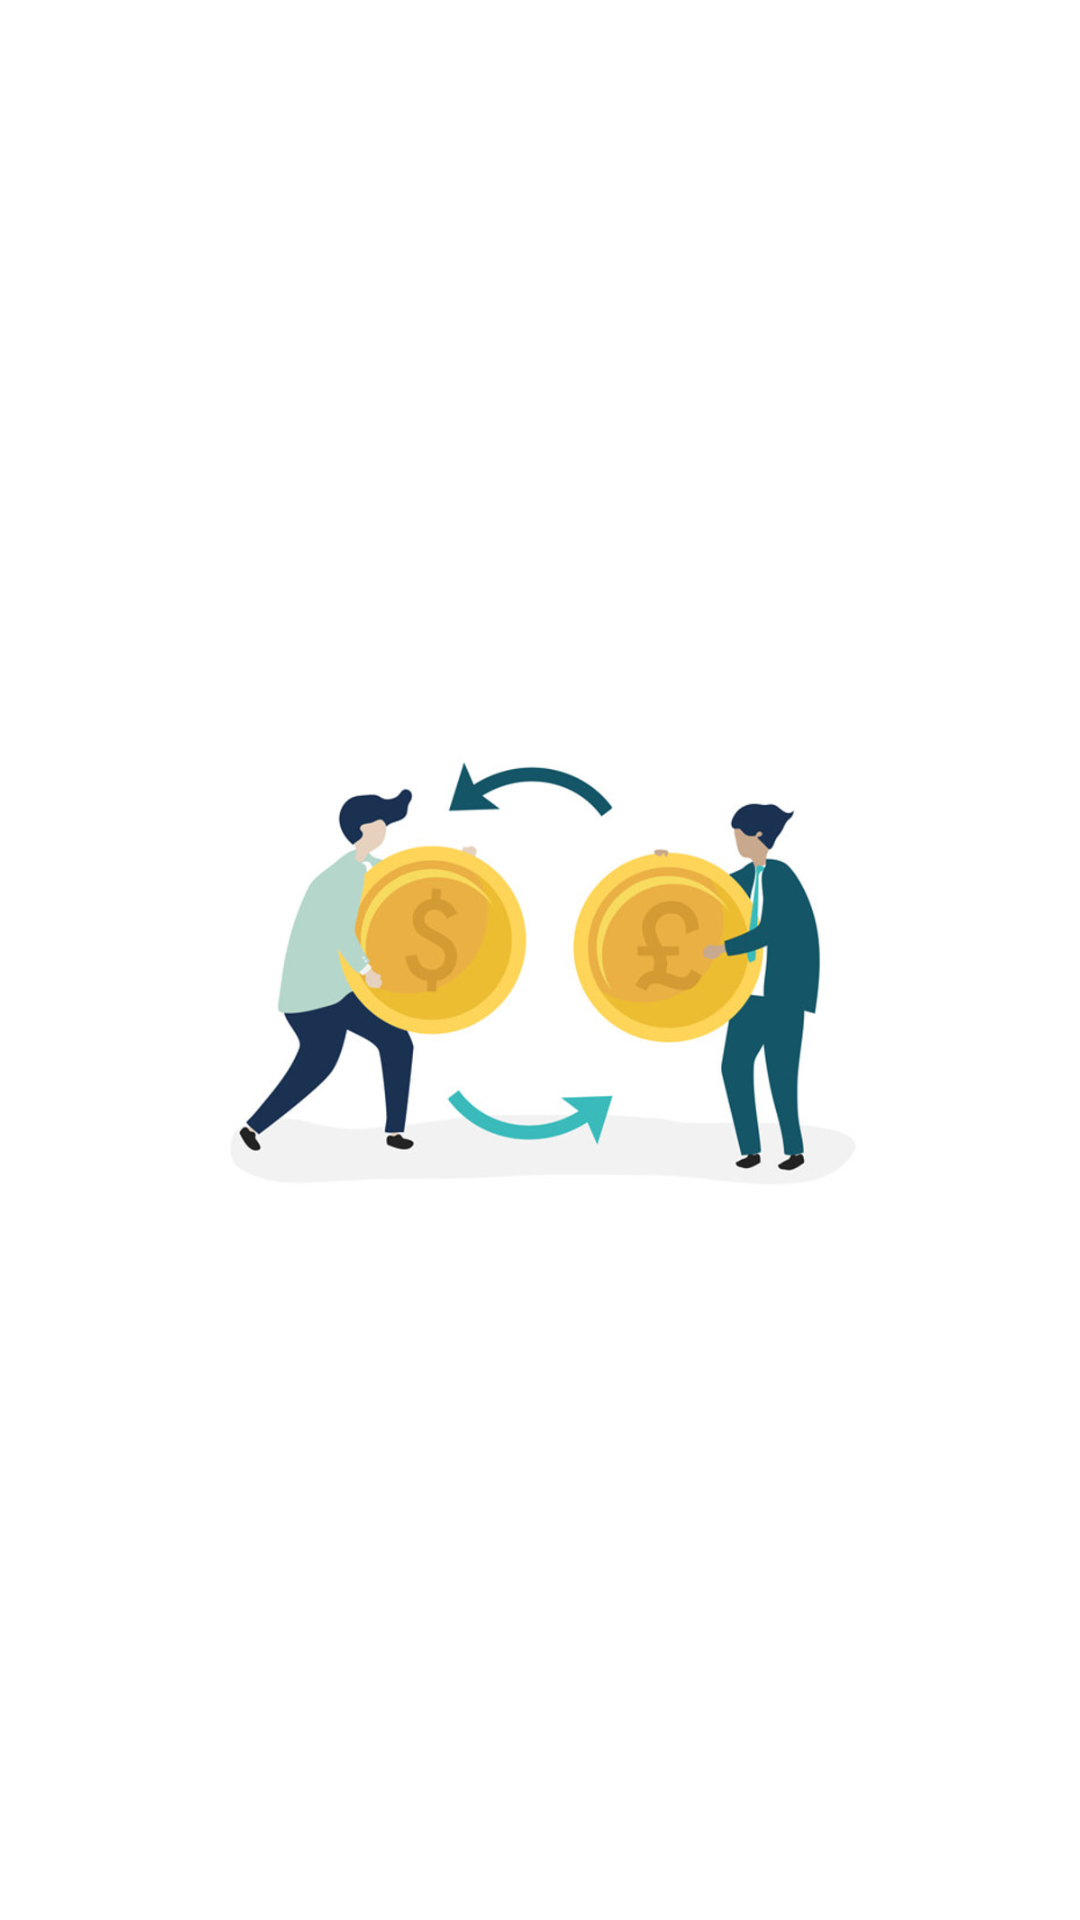

The Android layout XML behind this screen, and the referenced resources:
<!-- AndroidManifest.xml: application theme Theme.ConversorDeMoeda -->
<!-- res/layout/activity_splash.xml -->
<?xml version="1.0" encoding="utf-8"?>
<androidx.constraintlayout.widget.ConstraintLayout xmlns:android="http://schemas.android.com/apk/res/android"
    xmlns:app="http://schemas.android.com/apk/res-auto"
    xmlns:tools="http://schemas.android.com/tools"
    android:layout_width="match_parent"
    android:layout_height="match_parent"
    android:background="#fff"
    tools:context=".SplashActivity">

    <ImageView
        android:id="@+id/imageView2"
        android:layout_width="242dp"
        android:layout_height="218dp"
        app:layout_constraintBottom_toBottomOf="parent"
        app:layout_constraintEnd_toEndOf="parent"
        app:layout_constraintStart_toStartOf="parent"
        app:layout_constraintTop_toTopOf="parent"
        app:srcCompat="@drawable/img_1" />

</androidx.constraintlayout.widget.ConstraintLayout>
<!-- resources referenced by this layout -->
<resources>
  <!-- drawable img_1: png bitmap (drawable-v24, 223936 bytes) -->
  <style name="Theme.ConversorDeMoeda" parent="Theme.MaterialComponents.DayNight.NoActionBar">
          
          <item name="colorPrimary">@color/purple_500</item>
          <item name="colorPrimaryVariant">@color/purple_700</item>
          <item name="colorOnPrimary">@color/white</item>
          
          <item name="colorSecondary">@color/teal_200</item>
          <item name="colorSecondaryVariant">@color/teal_700</item>
          <item name="colorOnSecondary">@color/black</item>
          
          <item name="android:statusBarColor" tools:targetApi="l">@color/bottom_nav_selected_item</item>
          
      </style>
  <color name="purple_500">#FFA500</color>
  <color name="purple_700">#FF3700B3</color>
  <color name="white">#FFFFFFFF</color>
  <color name="teal_200">#FF03DAC5</color>
  <color name="teal_700">#FF018786</color>
  <color name="black">#FF000000</color>
  <color name="bottom_nav_selected_item">#FFF</color>
</resources>
